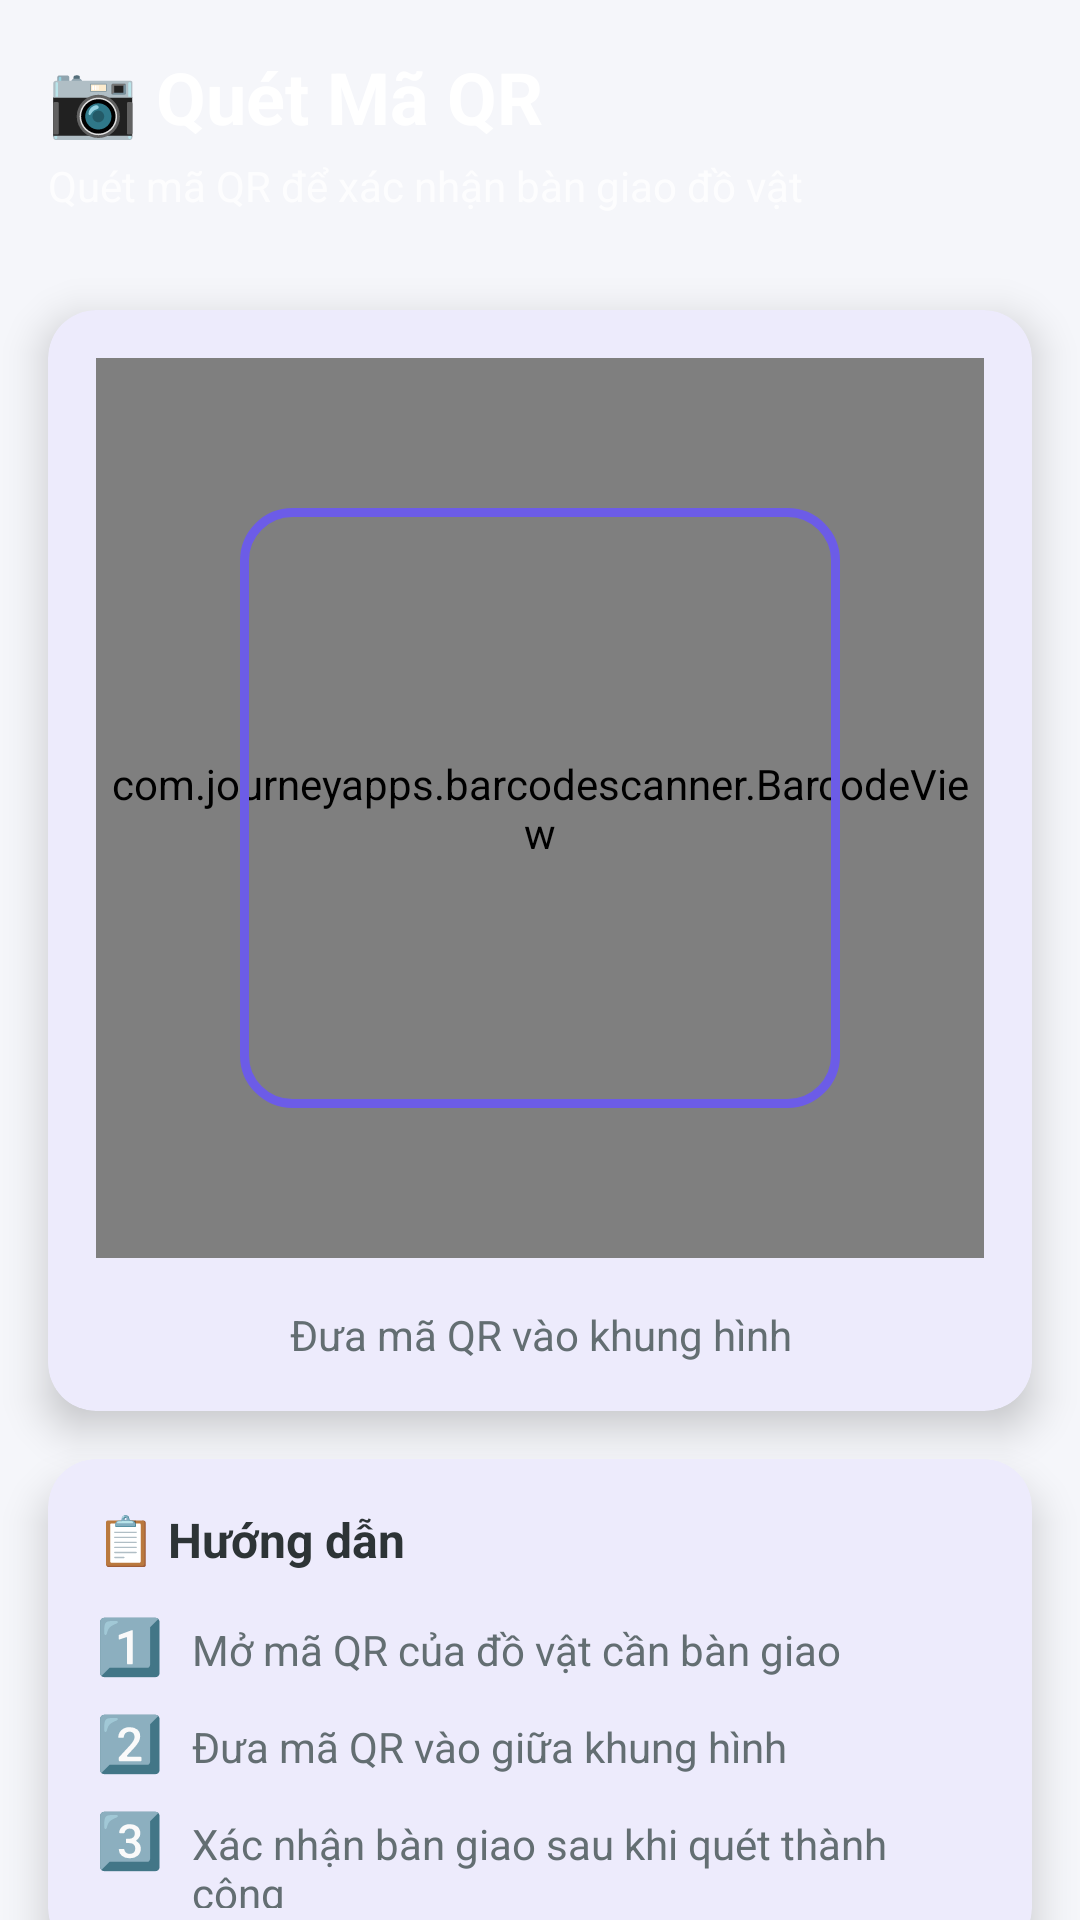

Reconstruct the res/layout file that produces this screen, plus the resources it refers to.
<!-- AndroidManifest.xml: application theme Theme.LostFoundFPTCampus -->
<!-- res/layout/fragment_qr.xml -->
<?xml version="1.0" encoding="utf-8"?>
<androidx.coordinatorlayout.widget.CoordinatorLayout
    xmlns:android="http://schemas.android.com/apk/res/android"
    xmlns:app="http://schemas.android.com/apk/res-auto"
    android:layout_width="match_parent"
    android:layout_height="match_parent"
    android:background="@color/background">

    
    <com.google.android.material.appbar.AppBarLayout
        android:id="@+id/appBarLayout"
        android:layout_width="match_parent"
        android:layout_height="wrap_content"
        android:background="@drawable/gradient_background"
        android:elevation="0dp"
        app:elevation="0dp">

        <LinearLayout
            android:layout_width="match_parent"
            android:layout_height="wrap_content"
            android:orientation="vertical"
            android:padding="16dp">

            <TextView
                android:layout_width="wrap_content"
                android:layout_height="wrap_content"
                android:text="📷 Quét Mã QR"
                android:textColor="@android:color/white"
                android:textSize="24sp"
                android:textStyle="bold"
                android:layout_marginBottom="4dp"/>

            <TextView
                android:layout_width="wrap_content"
                android:layout_height="wrap_content"
                android:text="Quét mã QR để xác nhận bàn giao đồ vật"
                android:textColor="@color/white_alpha_80"
                android:textSize="14sp"/>

        </LinearLayout>

    </com.google.android.material.appbar.AppBarLayout>

    
    <androidx.core.widget.NestedScrollView
        android:layout_width="match_parent"
        android:layout_height="match_parent"
        android:fillViewport="true"
        android:clipChildren="false"
        android:clipToPadding="false"
        app:layout_behavior="@string/appbar_scrolling_view_behavior">

        <LinearLayout
            android:layout_width="match_parent"
            android:layout_height="wrap_content"
            android:orientation="vertical"
            android:padding="16dp"
            android:clipChildren="false"
            android:clipToPadding="false">

            
            <com.google.android.material.card.MaterialCardView
                android:layout_width="match_parent"
                android:layout_height="wrap_content"
                style="@style/Widget.App.CardView"
                android:layout_marginBottom="16dp">

                <LinearLayout
                    android:layout_width="match_parent"
                    android:layout_height="wrap_content"
                    android:orientation="vertical"
                    android:padding="16dp">

                    
                    <FrameLayout
                        android:id="@+id/cameraPreviewContainer"
                        android:layout_width="match_parent"
                        android:layout_height="300dp"
                        android:background="@color/text_hint">

                        
                        <com.journeyapps.barcodescanner.BarcodeView
                            android:id="@+id/barcodeView"
                            android:layout_width="match_parent"
                            android:layout_height="match_parent"/>

                        
                        <View
                            android:layout_width="200dp"
                            android:layout_height="200dp"
                            android:layout_gravity="center"
                            android:background="@drawable/qr_frame_overlay"/>

                    </FrameLayout>

                    
                    <TextView
                        android:id="@+id/tvScanStatus"
                        android:layout_width="wrap_content"
                        android:layout_height="wrap_content"
                        android:layout_gravity="center"
                        android:layout_marginTop="16dp"
                        android:text="Đưa mã QR vào khung hình"
                        android:textColor="@color/text_secondary"
                        android:textSize="14sp"
                        android:gravity="center"/>

                </LinearLayout>

            </com.google.android.material.card.MaterialCardView>

            
            <com.google.android.material.card.MaterialCardView
                android:layout_width="match_parent"
                android:layout_height="wrap_content"
                style="@style/Widget.App.CardView"
                android:layout_marginBottom="16dp">

                <LinearLayout
                    android:layout_width="match_parent"
                    android:layout_height="wrap_content"
                    android:orientation="vertical"
                    android:padding="16dp">

                    <TextView
                        android:layout_width="wrap_content"
                        android:layout_height="wrap_content"
                        android:text="📋 Hướng dẫn"
                        android:textColor="@color/text_primary"
                        android:textSize="16sp"
                        android:textStyle="bold"
                        android:layout_marginBottom="12dp"/>

                    <LinearLayout
                        android:layout_width="match_parent"
                        android:layout_height="wrap_content"
                        android:orientation="horizontal"
                        android:layout_marginBottom="8dp">

                        <TextView
                            android:layout_width="24dp"
                            android:layout_height="wrap_content"
                            android:text="1️⃣"
                            android:textSize="18sp"/>

                        <TextView
                            android:layout_width="0dp"
                            android:layout_height="wrap_content"
                            android:layout_weight="1"
                            android:text="Mở mã QR của đồ vật cần bàn giao"
                            android:textColor="@color/text_secondary"
                            android:textSize="14sp"
                            android:layout_marginStart="8dp"/>

                    </LinearLayout>

                    <LinearLayout
                        android:layout_width="match_parent"
                        android:layout_height="wrap_content"
                        android:orientation="horizontal"
                        android:layout_marginBottom="8dp">

                        <TextView
                            android:layout_width="24dp"
                            android:layout_height="wrap_content"
                            android:text="2️⃣"
                            android:textSize="18sp"/>

                        <TextView
                            android:layout_width="0dp"
                            android:layout_height="wrap_content"
                            android:layout_weight="1"
                            android:text="Đưa mã QR vào giữa khung hình"
                            android:textColor="@color/text_secondary"
                            android:textSize="14sp"
                            android:layout_marginStart="8dp"/>

                    </LinearLayout>

                    <LinearLayout
                        android:layout_width="match_parent"
                        android:layout_height="wrap_content"
                        android:orientation="horizontal">

                        <TextView
                            android:layout_width="24dp"
                            android:layout_height="wrap_content"
                            android:text="3️⃣"
                            android:textSize="18sp"/>

                        <TextView
                            android:layout_width="0dp"
                            android:layout_height="wrap_content"
                            android:layout_weight="1"
                            android:text="Xác nhận bàn giao sau khi quét thành công"
                            android:textColor="@color/text_secondary"
                            android:textSize="14sp"
                            android:layout_marginStart="8dp"/>

                    </LinearLayout>

                </LinearLayout>

            </com.google.android.material.card.MaterialCardView>

            
            <LinearLayout
                android:layout_width="match_parent"
                android:layout_height="wrap_content"
                android:orientation="horizontal"
                android:gravity="center"
                android:paddingBottom="16dp">

                <com.google.android.material.button.MaterialButton
                    android:id="@+id/btnToggleFlash"
                    android:layout_width="0dp"
                    android:layout_height="56dp"
                    android:layout_weight="1"
                    android:layout_marginEnd="8dp"
                    android:text="💡 Đèn Flash"
                    android:textColor="@color/primary"
                    style="@style/Widget.App.Button.Secondary"/>

                <com.google.android.material.button.MaterialButton
                    android:id="@+id/btnScanAgain"
                    android:layout_width="0dp"
                    android:layout_height="56dp"
                    android:layout_weight="1"
                    android:layout_marginStart="8dp"
                    android:text="🔄 Quét lại"
                    style="@style/Widget.App.Button.Primary"/>

            </LinearLayout>

        </LinearLayout>

    </androidx.core.widget.NestedScrollView>

</androidx.coordinatorlayout.widget.CoordinatorLayout>
<!-- resources referenced by this layout -->
<resources>
  <color name="background">#F5F6FA</color>
  <color name="primary">#6C5CE7</color>
  <color name="text_hint">#B2BEC3</color>
  <color name="text_primary">#2D3436</color>
  <color name="text_secondary">#636E72</color>
  <color name="white_alpha_80">#CCFFFFFF</color>
  <!-- drawable qr_frame_overlay (drawable) -->
  <?xml version="1.0" encoding="utf-8"?>
  <shape xmlns:android="http://schemas.android.com/apk/res/android"
      android:shape="rectangle">
      <stroke
          android:width="3dp"
          android:color="@color/primary"/>
      <corners android:radius="16dp"/>
  </shape>
  <style name="Widget.App.Button.Primary" parent="Widget.Material3.Button">
          <item name="backgroundTint">@color/primary</item>
          <item name="cornerRadius">12dp</item>
          <item name="android:textColor">@color/white</item>
      </style>
  <style name="Widget.App.Button.Secondary" parent="Widget.Material3.Button.OutlinedButton">
          <item name="strokeColor">@color/primary</item>
          <item name="cornerRadius">12dp</item>
          <item name="android:textColor">@color/primary</item>
      </style>
  <style name="Widget.App.CardView" parent="Widget.Material3.CardView.Elevated">
          <item name="cardElevation">8dp</item>
          <item name="cardCornerRadius">16dp</item>
          <item name="cardBackgroundColor">@color/card_background</item>
      </style>
  <style name="Theme.LostFoundFPTCampus" parent="Base.Theme.LostFoundFPTCampus" />
  <color name="white">#FFFFFFFF</color>
  <color name="card_background">#FFFFFF</color>
  <color name="primary_dark">#5F3DC4</color>
  <color name="text_on_primary">#FFFFFF</color>
  <color name="secondary">#0984E3</color>
  <color name="secondary_dark">#0652DD</color>
  <color name="surface">#FFFFFF</color>
  <color name="error">#FF7675</color>
  <style name="Widget.App.Chip" parent="Widget.Material3.Chip.Filter">
          <item name="chipBackgroundColor">@color/surface</item>
          <item name="chipStrokeColor">@color/primary</item>
          <item name="chipStrokeWidth">2dp</item>
          <item name="android:textColor">@color/text_primary</item>
          <item name="checkedIconVisible">false</item>
      </style>
  <style name="Widget.App.BottomNavigation" parent="Widget.Material3.BottomNavigationView">
          <item name="itemIconTint">@drawable/bottom_nav_selector</item>
          <item name="itemTextColor">@drawable/bottom_nav_selector</item>
          <item name="labelVisibilityMode">labeled</item>
          <item name="elevation">8dp</item>
      </style>
  <style name="Widget.App.TextInputLayout" parent="Widget.Material3.TextInputLayout.OutlinedBox">
          <item name="boxStrokeColor">@color/primary</item>
          <item name="hintTextColor">@color/primary</item>
      </style>
</resources>
